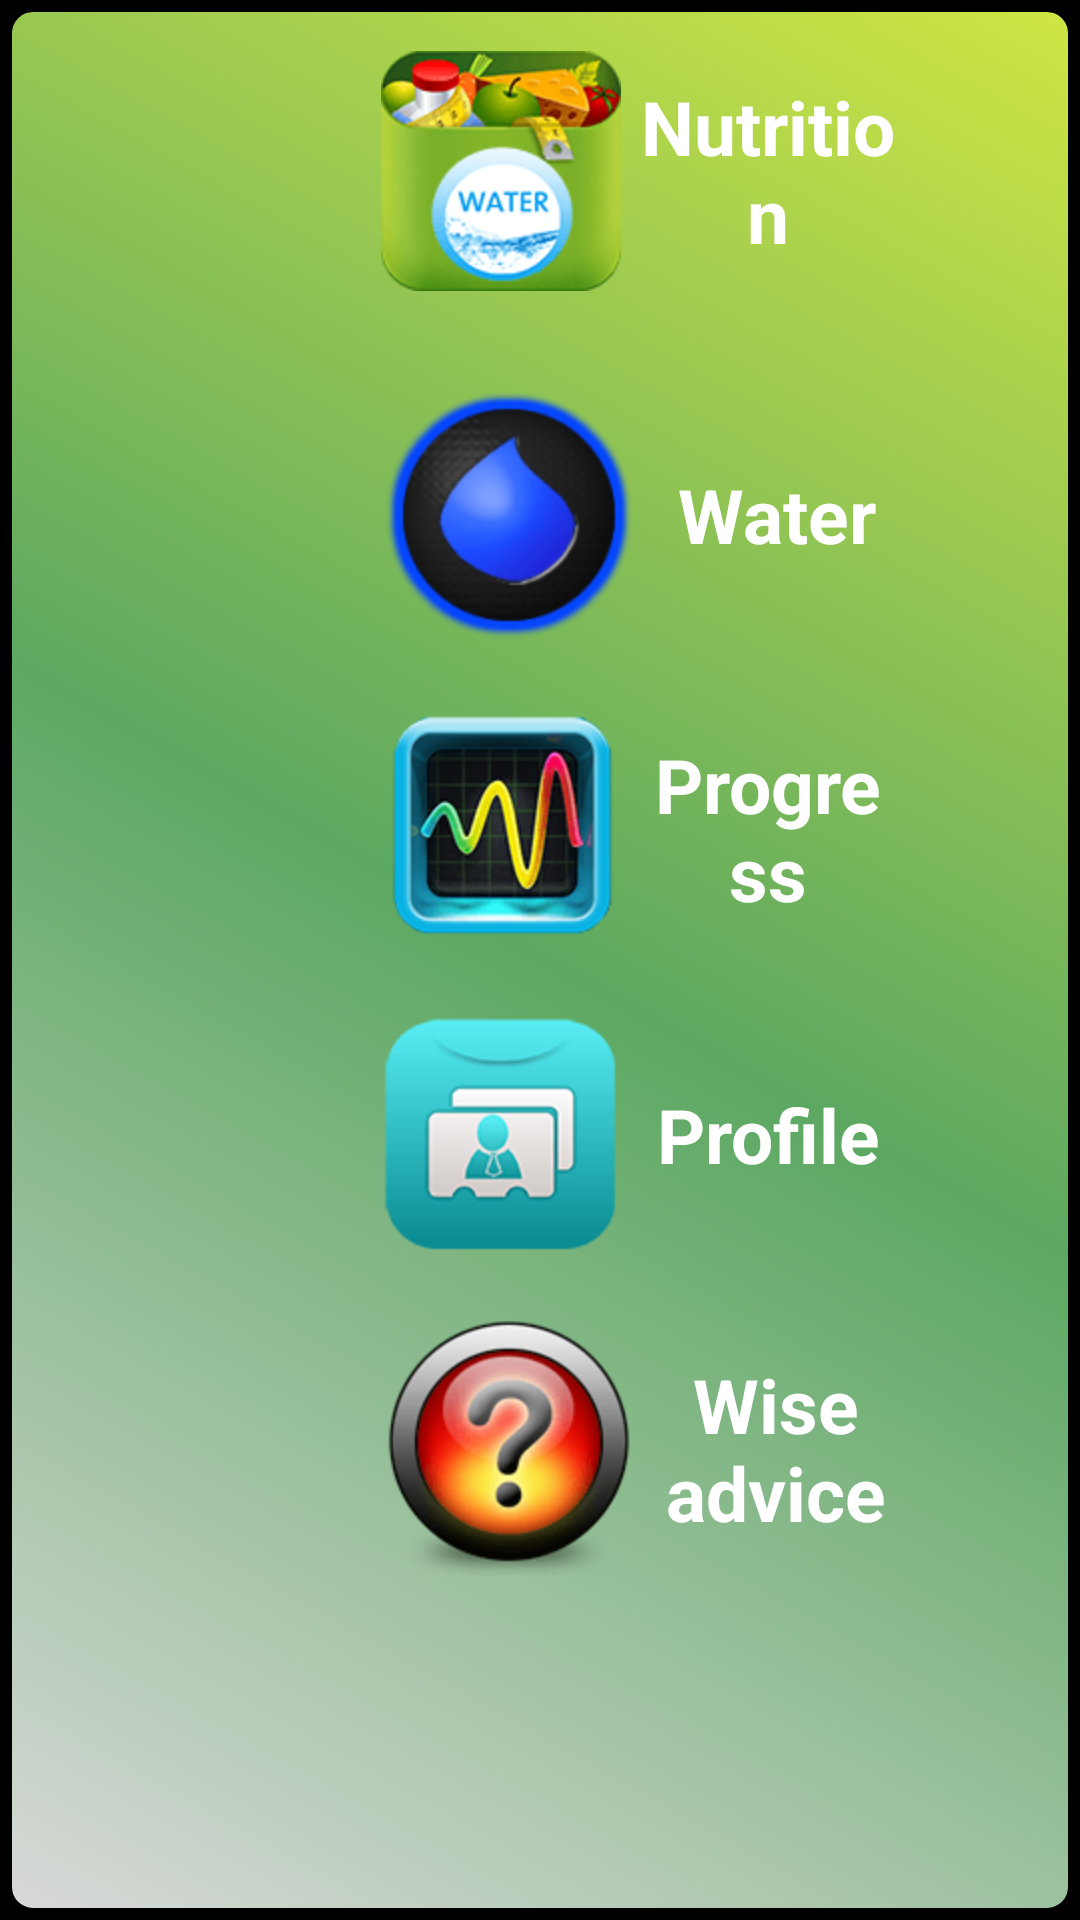

Reconstruct the res/layout file that produces this screen, plus the resources it refers to.
<!-- AndroidManifest.xml: application theme android:Theme.Holo.NoActionBar.Fullscreen -->
<!-- res/layout/activity_start.xml -->
<ScrollView xmlns:android="http://schemas.android.com/apk/res/android"
    xmlns:tools="http://schemas.android.com/tools"
    android:id="@+id/scroll__"
    android:layout_width="match_parent"
    android:layout_height="match_parent"
    android:background="@drawable/background_start_buttons" >

    <RelativeLayout
        android:id="@+id/rl_start_root"
        android:layout_width="match_parent"
        android:layout_height="wrap_content" >

        <LinearLayout
            android:id="@+id/llNutrition"
            android:layout_width="wrap_content"
            android:layout_height="wrap_content"
            android:layout_alignParentLeft="true"
            android:layout_alignParentRight="true"
            android:layout_alignParentTop="true"
            android:layout_marginBottom="10dp"
            android:layout_marginLeft="120dp"
            android:layout_marginRight="60dp"
            android:layout_marginTop="10dp"
            android:background="@drawable/round_border_gray_gradient"
            android:orientation="horizontal" >
 
            <ImageView
                android:layout_width="wrap_content"
                android:layout_height="wrap_content"
                android:padding="6dp"
                android:src="@drawable/nutrition" />

            <TextView
                android:layout_width="match_parent"
                android:layout_height="wrap_content"
                android:layout_gravity="center"
                android:gravity="center"
                android:text="@string/nutrition"
                android:textAppearance="?android:attr/textAppearanceLarge"
                android:textColor="@android:color/white"
                android:textSize="25sp"
                android:textStyle="bold" />
        </LinearLayout>
        
         <LinearLayout
            android:id="@+id/llWater"
            android:layout_width="wrap_content"
            android:layout_height="wrap_content"
            android:layout_alignParentLeft="true"
            android:layout_alignParentRight="true"
            android:layout_below="@+id/llNutrition"
            android:layout_marginBottom="10dp"
            android:layout_marginLeft="120dp"
            android:layout_marginRight="60dp"
            android:layout_marginTop="10dp"
            android:background="@drawable/round_border_gray_gradient"
            android:orientation="horizontal" >
 
            <ImageView 
                android:layout_width="wrap_content"
                android:layout_height="wrap_content"
                android:padding="6dp"
                android:src="@drawable/water_managment" />

            <TextView
                android:layout_width="match_parent"
                android:layout_height="wrap_content"
                android:layout_gravity="center"
                android:gravity="center"
                android:text="@string/water"
                android:textAppearance="?android:attr/textAppearanceLarge"
                android:textColor="@android:color/white"
                android:textSize="25sp"
                android:textStyle="bold" />
        </LinearLayout>

        <LinearLayout
            android:id="@+id/llProgress"
            android:layout_width="wrap_content"
            android:layout_height="wrap_content"
            android:layout_alignParentLeft="true"
            android:layout_alignParentRight="true"
            android:layout_below="@+id/llWater"
            android:layout_marginBottom="10dp"
            android:layout_marginLeft="120dp"
            android:layout_marginRight="60dp"
            android:background="@drawable/round_border_gray_gradient"
            android:orientation="horizontal" >

            <ImageView
                android:id="@+id/ivUserProgress"
                android:layout_width="wrap_content"
                android:layout_height="wrap_content"
                android:padding="6dp"
                android:src="@drawable/progress" />

            <TextView
                android:layout_width="match_parent"
                android:layout_height="wrap_content"
                android:layout_gravity="center"
                android:gravity="center"
                android:text="@string/progress"
                android:textAppearance="?android:attr/textAppearanceLarge"
                android:textColor="@android:color/white"
                android:textSize="25sp"
                android:textStyle="bold" />
        </LinearLayout>

        <LinearLayout
            android:id="@+id/llProfile"
            android:layout_width="wrap_content"
            android:layout_height="wrap_content"
            android:layout_alignParentLeft="true"
            android:layout_alignParentRight="true"
            android:layout_below="@+id/llProgress"
            android:layout_marginBottom="10dp"
            android:layout_marginLeft="120dp"
            android:layout_marginRight="60dp"
            android:background="@drawable/round_border_gray_gradient"
            android:orientation="horizontal" >

            <ImageView
                android:id="@+id/ivUserProfile"
                android:layout_width="wrap_content"
                android:layout_height="wrap_content"
                android:padding="6dp"
                android:src="@drawable/profile" />

            <TextView
                android:layout_width="match_parent"
                android:layout_height="wrap_content"
                android:layout_gravity="center"
                android:gravity="center"
                android:text="@string/profile"
                android:textAppearance="?android:attr/textAppearanceLarge"
                android:textColor="@android:color/white"
                android:textSize="25sp"
                android:textStyle="bold" />
        </LinearLayout>

        <LinearLayout
            android:id="@+id/llAdvice"
            android:layout_width="wrap_content"
            android:layout_height="wrap_content"
            android:layout_alignParentLeft="true"
            android:layout_alignParentRight="true"
            android:layout_below="@+id/llProfile"
            android:layout_marginBottom="10dp"
            android:layout_marginLeft="120dp"
            android:layout_marginRight="60dp"
            android:background="@drawable/round_border_gray_gradient"
            android:orientation="horizontal" >

            <ImageView
                android:layout_width="wrap_content"
                android:layout_height="wrap_content"
                android:padding="6dp"
                android:src="@drawable/advice" />

            <TextView
                android:id="@+id/textView2"
                android:layout_width="match_parent"
                android:layout_height="wrap_content"
                android:layout_gravity="center"
                android:gravity="center"
                android:text="@string/wise_advice"
                android:textAppearance="?android:attr/textAppearanceLarge"
                android:textColor="@android:color/white"
                android:textSize="25sp"
                android:textStyle="bold" />
        </LinearLayout>
    </RelativeLayout>

</ScrollView>
<!-- resources referenced by this layout -->
<resources>
  <!-- drawable advice: png bitmap (drawable-hdpi, 6698 bytes) -->
  <!-- drawable background_start_buttons (drawable-ldpi) -->
  <?xml version="1.0" encoding="UTF-8"?>
  <shape xmlns:android="http://schemas.android.com/apk/res/android" >
  
      <solid android:color="#ffffffff" />
  
      <stroke
          android:width="4dp"
          android:color="#ff000000" />
  
      <padding
          android:bottom="1dp"
          android:left="1dp"
          android:right="1dp"
          android:top="1dp" />
  
      <corners
          android:bottomLeftRadius="9dp"
          android:bottomRightRadius="9dp"
          android:topLeftRadius="9dp"
          android:topRightRadius="9dp" />
      
      <gradient
          android:startColor="#D9D9D9"
          android:centerColor="#5CA861"
          android:endColor="#D0E643"
          android:angle="45"/>
      
      
  
  </shape>
  <!-- drawable nutrition: png bitmap (drawable-hdpi, 7325 bytes) -->
  <!-- drawable profile: png bitmap (drawable-hdpi, 3333 bytes) -->
  <!-- drawable progress: png bitmap (drawable-hdpi, 6430 bytes) -->
  <!-- drawable water_managment: png bitmap (drawable-hdpi, 7912 bytes) -->
  <string name="nutrition">Nutrition</string>
  <string name="profile">Profile</string>
  <string name="progress">Progress</string>
  <string name="water">Water</string>
  <string name="wise_advice">Wise advice</string>
</resources>
